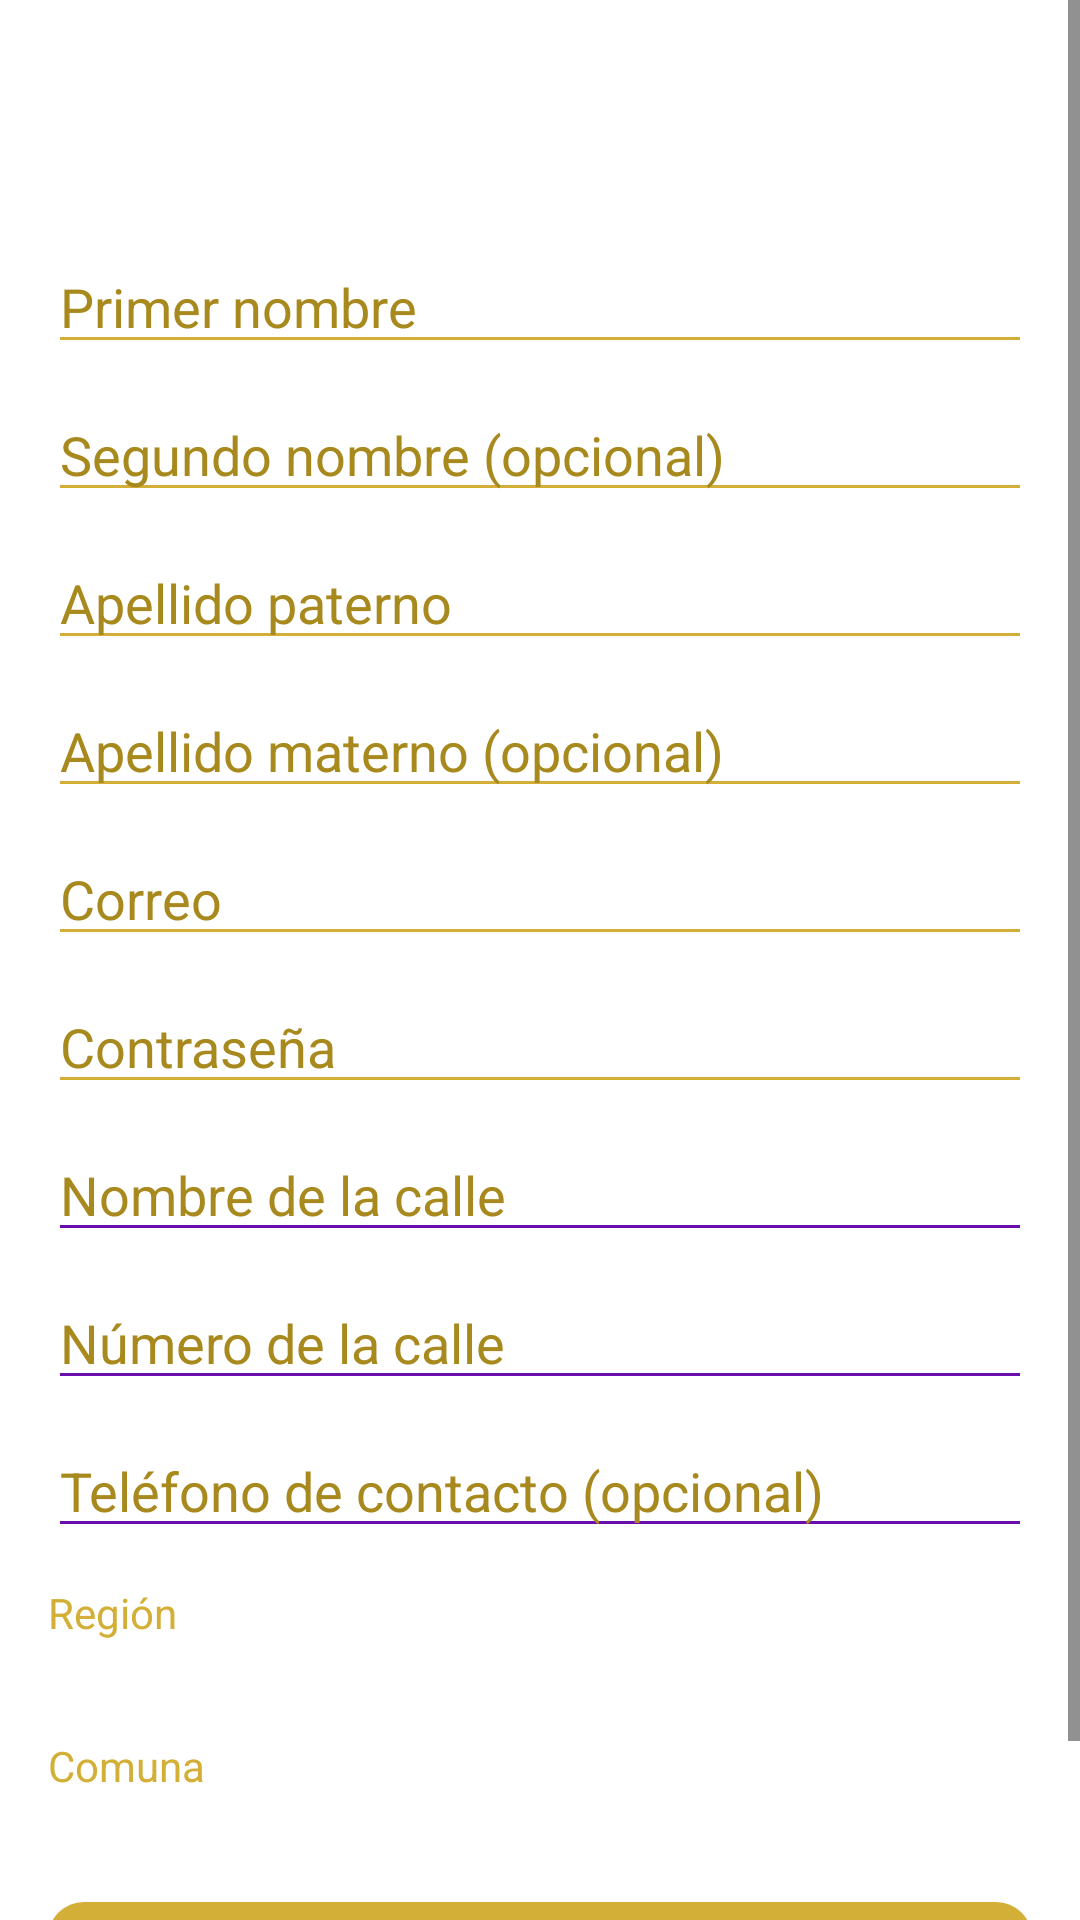

This screen was rendered from an Android layout file. Write that file and the resources it references.
<!-- AndroidManifest.xml: application theme Theme.AppTest -->
<!-- res/layout/activity_register.xml -->
<?xml version="1.0" encoding="utf-8"?>
<ScrollView xmlns:android="http://schemas.android.com/apk/res/android"
    android:layout_width="match_parent"
    android:layout_height="match_parent"
    android:background="@color/white">

    <LinearLayout
        android:layout_width="match_parent"
        android:layout_height="wrap_content"
        android:orientation="vertical"
        android:padding="16dp">

        <Space
            android:layout_width="match_parent"
            android:layout_height="64dp" />

        <EditText
            android:id="@+id/etPrimerNombre"
            android:layout_width="match_parent"
            android:layout_height="wrap_content"
            android:hint="Primer nombre"
            android:autofillHints="name"
            android:inputType="textPersonName"
            android:textColor="@color/black"
            android:textColorHint="@color/dorado_oscuro"
            android:backgroundTint="@color/dorado_secundario"/>

        <Space
            android:layout_width="match_parent"
            android:layout_height="8dp" />

        <EditText
            android:id="@+id/etSegundoNombre"
            android:layout_width="match_parent"
            android:layout_height="wrap_content"
            android:hint="Segundo nombre (opcional)"
            android:autofillHints="name"
            android:inputType="textPersonName"
            android:textColor="@color/black"
            android:textColorHint="@color/dorado_oscuro"
            android:backgroundTint="@color/dorado_secundario"/>

        <Space
            android:layout_width="match_parent"
            android:layout_height="8dp" />

        <EditText
            android:id="@+id/etApellidoPaterno"
            android:layout_width="match_parent"
            android:layout_height="wrap_content"
            android:hint="Apellido paterno"
            android:autofillHints="name"
            android:inputType="textPersonName"
            android:textColor="@color/black"
            android:textColorHint="@color/dorado_oscuro"
            android:backgroundTint="@color/dorado_secundario"/>

        <Space
            android:layout_width="match_parent"
            android:layout_height="8dp" />

        <EditText
            android:id="@+id/etApellidoMaterno"
            android:layout_width="match_parent"
            android:layout_height="wrap_content"
            android:hint="Apellido materno (opcional)"
            android:autofillHints="name"
            android:inputType="textPersonName"
            android:textColor="@color/black"
            android:textColorHint="@color/dorado_oscuro"
            android:backgroundTint="@color/dorado_secundario"/>

        <Space
            android:layout_width="match_parent"
            android:layout_height="8dp" />

        <EditText
            android:id="@+id/etEmail"
            android:layout_width="match_parent"
            android:layout_height="wrap_content"
            android:hint="Correo"
            android:autofillHints="emailAddress"
            android:inputType="textEmailAddress"
            android:textColor="@color/black"
            android:textColorHint="@color/dorado_oscuro"
            android:backgroundTint="@color/dorado_secundario"/>

        <Space
            android:layout_width="match_parent"
            android:layout_height="8dp" />

        <EditText
            android:id="@+id/etPassword"
            android:layout_width="match_parent"
            android:layout_height="wrap_content"
            android:hint="Contraseña"
            android:autofillHints="password"
            android:inputType="textPassword"
            android:textColor="@color/black"
            android:textColorHint="@color/dorado_oscuro"
            android:backgroundTint="@color/dorado_secundario"/>

        <Space
            android:layout_width="match_parent"
            android:layout_height="8dp" />

        <EditText
            android:id="@+id/etNombreCalle"
            android:layout_width="match_parent"
            android:layout_height="wrap_content"
            android:hint="Nombre de la calle"
            android:autofillHints="postalAddress"
            android:inputType="textPostalAddress"
            android:textColor="@color/black"
            android:textColorHint="@color/dorado_oscuro"
            android:backgroundTint="@color/morado_terciario"/>

        <Space
            android:layout_width="match_parent"
            android:layout_height="8dp" />

        <EditText
            android:id="@+id/etNumeroCalle"
            android:layout_width="match_parent"
            android:layout_height="wrap_content"
            android:hint="Número de la calle"
            android:inputType="number"
            android:textColor="@color/black"
            android:textColorHint="@color/dorado_oscuro"
            android:backgroundTint="@color/morado_terciario"/>

        <Space
            android:layout_width="match_parent"
            android:layout_height="8dp" />

        <EditText
            android:id="@+id/etTelefono"
            android:layout_width="match_parent"
            android:layout_height="wrap_content"
            android:hint="Teléfono de contacto (opcional)"
            android:inputType="phone"
            android:textColor="@color/black"
            android:textColorHint="@color/dorado_oscuro"
            android:backgroundTint="@color/morado_terciario"/>

        <Space
            android:layout_width="match_parent"
            android:layout_height="12dp" />

        <TextView
            android:layout_width="match_parent"
            android:layout_height="wrap_content"
            android:text="Región"
            android:textColor="@color/dorado_secundario"/>

        <Spinner
            android:id="@+id/spRegion"
            android:layout_width="match_parent"
            android:layout_height="wrap_content"
            android:theme="@style/ThemeOverlay.MaterialComponents.Dark"/>

        <Space
            android:layout_width="match_parent"
            android:layout_height="8dp" />

        <TextView
            android:layout_width="match_parent"
            android:layout_height="wrap_content"
            android:text="Comuna"
            android:textColor="@color/dorado_secundario"/>

        <Spinner
            android:id="@+id/spComuna"
            android:layout_width="match_parent"
            android:layout_height="wrap_content"
            android:enabled="false"
            android:theme="@style/ThemeOverlay.MaterialComponents.Dark"/>

        <Space
            android:layout_width="match_parent"
            android:layout_height="12dp" />

        <Button
            android:id="@+id/btnRegister"
            android:layout_width="match_parent"
            android:layout_height="wrap_content"
            android:text="Registrarse"
            style="@style/AppButton.Gold"
            android:textColor="@color/black"/>

        <Space
            android:layout_width="match_parent"
            android:layout_height="8dp" />

        <ProgressBar
            android:id="@+id/pbCargando"
            android:layout_width="wrap_content"
            android:layout_height="wrap_content"
            android:layout_gravity="center_horizontal"
            android:indeterminate="true"
            android:visibility="gone" />

        <TextView
            android:id="@+id/tvEstadoRegistro"
            android:layout_width="match_parent"
            android:layout_height="wrap_content"
            android:text=""
            android:gravity="center"
            android:textAppearance="@android:style/TextAppearance.Small"
            android:visibility="gone"
            android:padding="4dp"
            android:textColor="@color/black" />

    </LinearLayout>

</ScrollView>
<!-- resources referenced by this layout -->
<resources>
  <color name="black">#FF000000</color>
  <color name="dorado_oscuro">#A8891E</color>
  <color name="dorado_secundario">#D4AF37</color>
  <color name="morado_terciario">#6A0DAD</color>
  <color name="white">#FFFFFFFF</color>
  <style name="AppButton.Gold" parent="Widget.MaterialComponents.Button">
          <item name="backgroundTint">@color/dorado_secundario</item>
          <item name="android:background">@drawable/bg_button_gold</item>
          <item name="android:textColor">@color/white</item>
          <item name="cornerRadius">12dp</item>
          <item name="android:insetLeft">0dp</item>
          <item name="android:insetRight">0dp</item>
          <item name="android:insetTop">0dp</item>
          <item name="android:insetBottom">0dp</item>
      </style>
  <style name="Theme.AppTest" parent="Theme.MaterialComponents.Light.NoActionBar">
          
          <item name="colorPrimary">@color/white</item>
          <item name="colorPrimaryVariant">@color/white</item>
          <item name="colorOnPrimary">@color/black</item>
  
          <item name="colorSecondary">@color/dorado_secundario</item>
          <item name="colorSecondaryVariant">@color/dorado_secundario</item>
          <item name="colorOnSecondary">@color/black</item>
  
          
          <item name="colorSurface">@color/white</item>
          <item name="colorOnSurface">@color/black</item>
          <item name="android:windowBackground">@color/white</item>
  
          
          <item name="android:statusBarColor">@color/white</item>
          <item name="android:navigationBarColor">@color/white</item>
          
          
          
          
          <item name="android:textColorPrimary">@color/black_300</item>
          <item name="android:textColorSecondary">@color/black_400</item>
          <item name="android:textColorHint">@color/black_450</item>
          <item name="android:colorForeground">@color/black</item>
          <item name="android:colorButtonNormal">@color/dorado_secundario</item>
      </style>
  <!-- drawable bg_button_gold (drawable) -->
  <?xml version="1.0" encoding="utf-8"?>
  <shape xmlns:android="http://schemas.android.com/apk/res/android" android:shape="rectangle">
      <solid android:color="@color/dorado_secundario" />
      <corners android:radius="12dp" />
      <padding android:left="8dp" android:top="8dp" android:right="8dp" android:bottom="8dp"/>
  </shape>
  <color name="black_300">#222222</color>
  <color name="black_400">#2C2C2C</color>
  <color name="black_450">#303030</color>
</resources>
